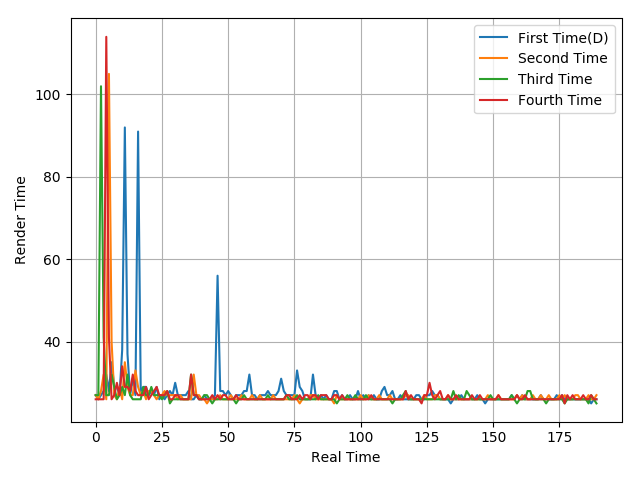

The table this chart was drawn from, first rows:
27, 26, 27, 28, 32, 28, 35, 29, 29, 27, 38, 92, 37, 27, 31, 27, 91, 28, 29, 29, 27, 28, 27, 29
27, 26, 28, 32, 26, 105, 40, 27, 26, 29, 26, 35, 29, 27, 27, 33, 29, 27, 28, 26, 28, 28, 27, 26
27, 27, 102, 41, 27, 27, 32, 29, 26, 27, 29, 27, 32, 27, 26, 26, 26, 26, 29, 27, 27, 29, 27, 27
26, 26, 26, 26, 114, 41, 26, 27, 30, 27, 34, 29, 29, 28, 32, 28, 27, 27, 27, 29, 26, 27, 28, 29
